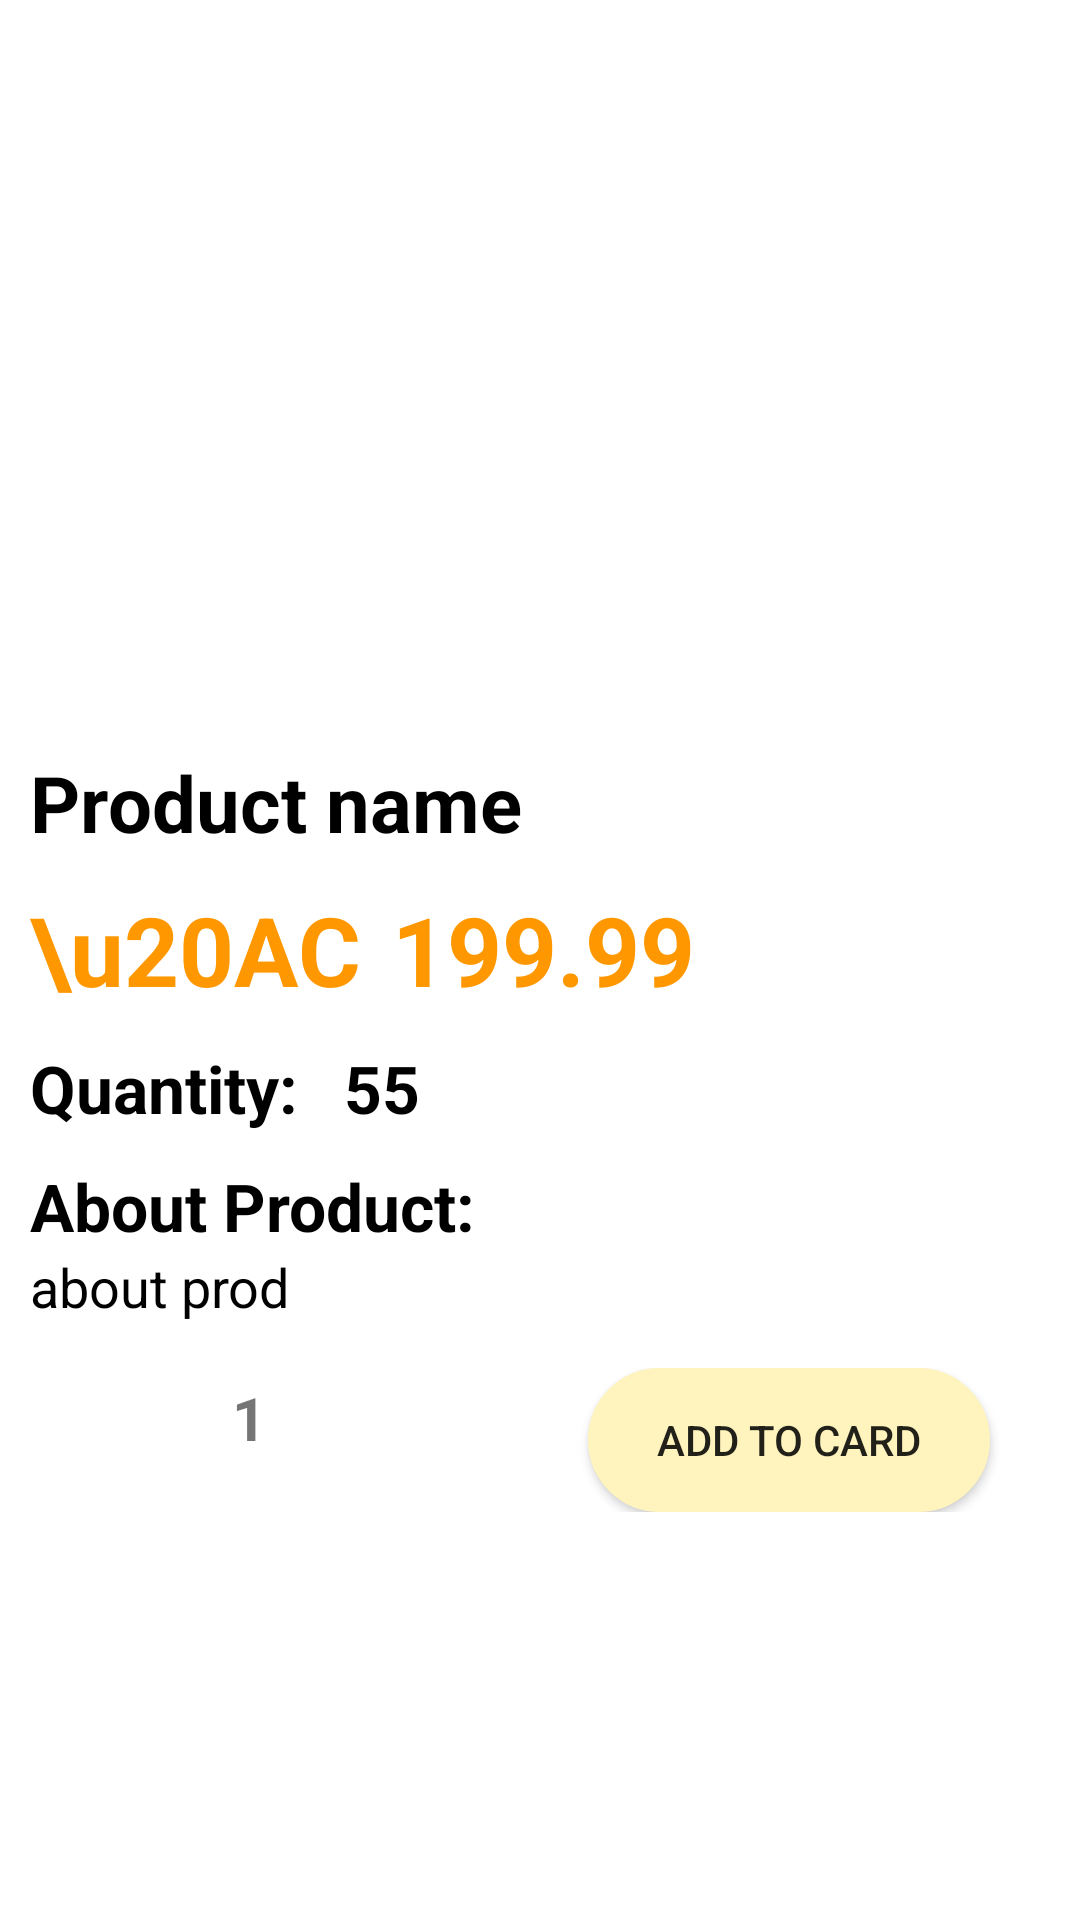

This screen was rendered from an Android layout file. Write that file and the resources it references.
<!-- AndroidManifest.xml: application theme Theme.Eshop_v2 -->
<!-- res/layout/activity_single_product_activity.xml -->
<?xml version="1.0" encoding="utf-8"?>
<RelativeLayout xmlns:android="http://schemas.android.com/apk/res/android"
    xmlns:app="http://schemas.android.com/apk/res-auto"
    xmlns:tools="http://schemas.android.com/tools"
    android:layout_width="match_parent"
    android:layout_height="match_parent"
    tools:context=".SingleProductActivity">

    <LinearLayout
        android:layout_width="match_parent"
        android:layout_height="wrap_content"
        android:orientation="vertical">

        <ImageView
            android:id="@+id/single_img"
            android:layout_width="match_parent"
            android:layout_height="240dp"
            android:src="@drawable/ic_add" />

        <TextView
            android:id="@+id/single_product_name"
            android:layout_width="wrap_content"
            android:layout_height="wrap_content"
            android:layout_margin="10dp"
            android:text="Product name"
            android:textColor="@color/black"
            android:textSize="26sp"
            android:textStyle="bold" />

        <LinearLayout

            android:layout_width="match_parent"
            android:layout_height="wrap_content"
            android:orientation="horizontal">


            <TextView
                android:id="@+id/prc"
                android:layout_width="wrap_content"
                android:layout_height="wrap_content"
                android:layout_marginStart="10dp"
                android:text="\u20AC"
                android:textColor="#FF9800"
                android:textSize="32sp"
                android:textStyle="bold" />

            <TextView

                android:id="@+id/txtview_price"
                android:layout_width="wrap_content"
                android:layout_height="wrap_content"
                android:layout_marginStart="10dp"
                android:text="199.99"
                android:textColor="#FF9800"
                android:textSize="32sp"
                android:textStyle="bold" />
        </LinearLayout>

        <LinearLayout
            android:layout_width="match_parent"
            android:layout_height="wrap_content"
            android:layout_marginTop="10dp"
            android:orientation="horizontal">


            <TextView
                android:id="@+id/qty"
                android:layout_width="wrap_content"
                android:layout_height="wrap_content"
                android:layout_marginStart="10dp"
                android:text="Quantity: "
                android:textColor="@color/black"
                android:textSize="22sp"
                android:textStyle="bold" />

            <TextView
                android:id="@+id/txtview_quantity"
                android:layout_width="wrap_content"
                android:layout_height="wrap_content"
                android:layout_marginStart="10dp"
                android:text="55"
                android:textColor="@color/black"
                android:textSize="22sp"
                android:textStyle="bold" />
        </LinearLayout>

        <LinearLayout
            android:layout_width="match_parent"
            android:layout_height="wrap_content"
            android:layout_marginTop="10dp"
            android:orientation="vertical">


            <TextView
                android:id="@+id/desc"
                android:layout_width="wrap_content"
                android:layout_height="wrap_content"
                android:layout_marginStart="10dp"
                android:text="About Product: "
                android:textColor="@color/black"
                android:textSize="22sp"
                android:textStyle="bold" />

            <TextView
                android:id="@+id/txtview_description"
                android:layout_width="wrap_content"
                android:layout_height="wrap_content"
                android:layout_marginStart="10dp"
                android:text="about prod"
                android:textColor="@color/black"
                android:textSize="18sp" />
        </LinearLayout>

        <LinearLayout
            android:layout_width="match_parent"
            android:layout_height="wrap_content"
            android:orientation="horizontal">

            <LinearLayout
                android:layout_width="match_parent"
                android:layout_height="wrap_content"
                android:layout_marginTop="10dp"
                android:orientation="horizontal">

                <Button
                    android:id="@+id/minus_button"
                    android:layout_width="48dp"
                    android:layout_height="48dp"
                    android:layout_marginTop="5dp"
                    android:background="@drawable/circle_minus_background"
                    android:contentDescription="remove quantity" />

                <TextView
                    android:id="@+id/wanted_quantity"
                    android:layout_width="70dp"
                    android:layout_height="48dp"
                    android:text="1"
                    android:textAlignment="center"
                    android:textSize="20sp"
                    android:textStyle="bold" />

                <Button
                    android:id="@+id/add_button"
                    android:layout_width="48dp"
                    android:layout_height="48dp"
                    android:layout_marginTop="5dp"
                    android:background="@drawable/circle_add_background"
                    android:contentDescription="add quantity" />


                <FrameLayout
                    android:layout_width="match_parent"
                    android:layout_height="wrap_content"
                    android:layout_marginTop="5dp">


                    <Button
                        android:id="@+id/add_to_cart"
                        android:layout_width="match_parent"
                        android:layout_height="48dp"
                        android:layout_marginStart="30dp"

                        android:layout_marginEnd="30dp"
                        android:background="@drawable/rounded_corners"
                        android:text="Add to card" />

                </FrameLayout>


            </LinearLayout>


        </LinearLayout>


    </LinearLayout>

</RelativeLayout>
<!-- resources referenced by this layout -->
<resources>
  <!-- drawable circle_add_background (drawable) -->
  <?xml version="1.0" encoding="utf-8"?>
  <layer-list xmlns:android="http://schemas.android.com/apk/res/android">
      
      <item>
          <shape android:shape="oval">
              <solid android:color="@color/white" />
          </shape>
      </item>
  
  
      <item android:drawable="@drawable/ic_add"
          android:gravity="center" />
  </layer-list>
  <!-- drawable circle_minus_background (drawable) -->
  <?xml version="1.0" encoding="utf-8"?>
  <layer-list xmlns:android="http://schemas.android.com/apk/res/android">
      
      <item>
          <shape android:shape="oval">
              <solid android:color="@color/white" />
          </shape>
      </item>
  
  
      <item android:drawable="@drawable/baseline_remove_24"
          android:gravity="center" />
  </layer-list>
  <!-- drawable rounded_corners (drawable) -->
  <?xml version="1.0" encoding="utf-8"?>
  <shape xmlns:android="http://schemas.android.com/apk/res/android"
      android:shape="rectangle">
  
      
      <solid android:color="#fff4bd"/>
  
      
      <stroke android:width="3dp" android:color="#fff4bd"/>
  
      
      <corners android:radius="30dp"/>
  
  </shape>
  <style name="Theme.Eshop_v2" parent="Theme.MaterialComponents.DayNight.NoActionBar">
          
          <item name="colorPrimary">@color/purple_500</item>
          <item name="colorPrimaryVariant">@color/purple_700</item>
          <item name="colorOnPrimary">@color/white</item>
          
          <item name="colorSecondary">@color/teal_200</item>
          <item name="colorSecondaryVariant">@color/teal_700</item>
          <item name="colorOnSecondary">@color/black</item>
          
          <item name="windowActionBar">false</item>
  
          <item name="android:statusBarColor">?attr/colorPrimaryVariant</item>
          
      </style>
  <!-- not gathered from this repository: default colours our renderer supplied (Android Studio template values) -->
  <color name="purple_500">#FF6200EE</color>
  <color name="purple_700">#FF3700B3</color>
  <color name="teal_200">#FF03DAC5</color>
  <color name="teal_700">#FF018786</color>
  <color name="black">#FF000000</color>
  <color name="white">#FFFFFFFF</color>
</resources>
